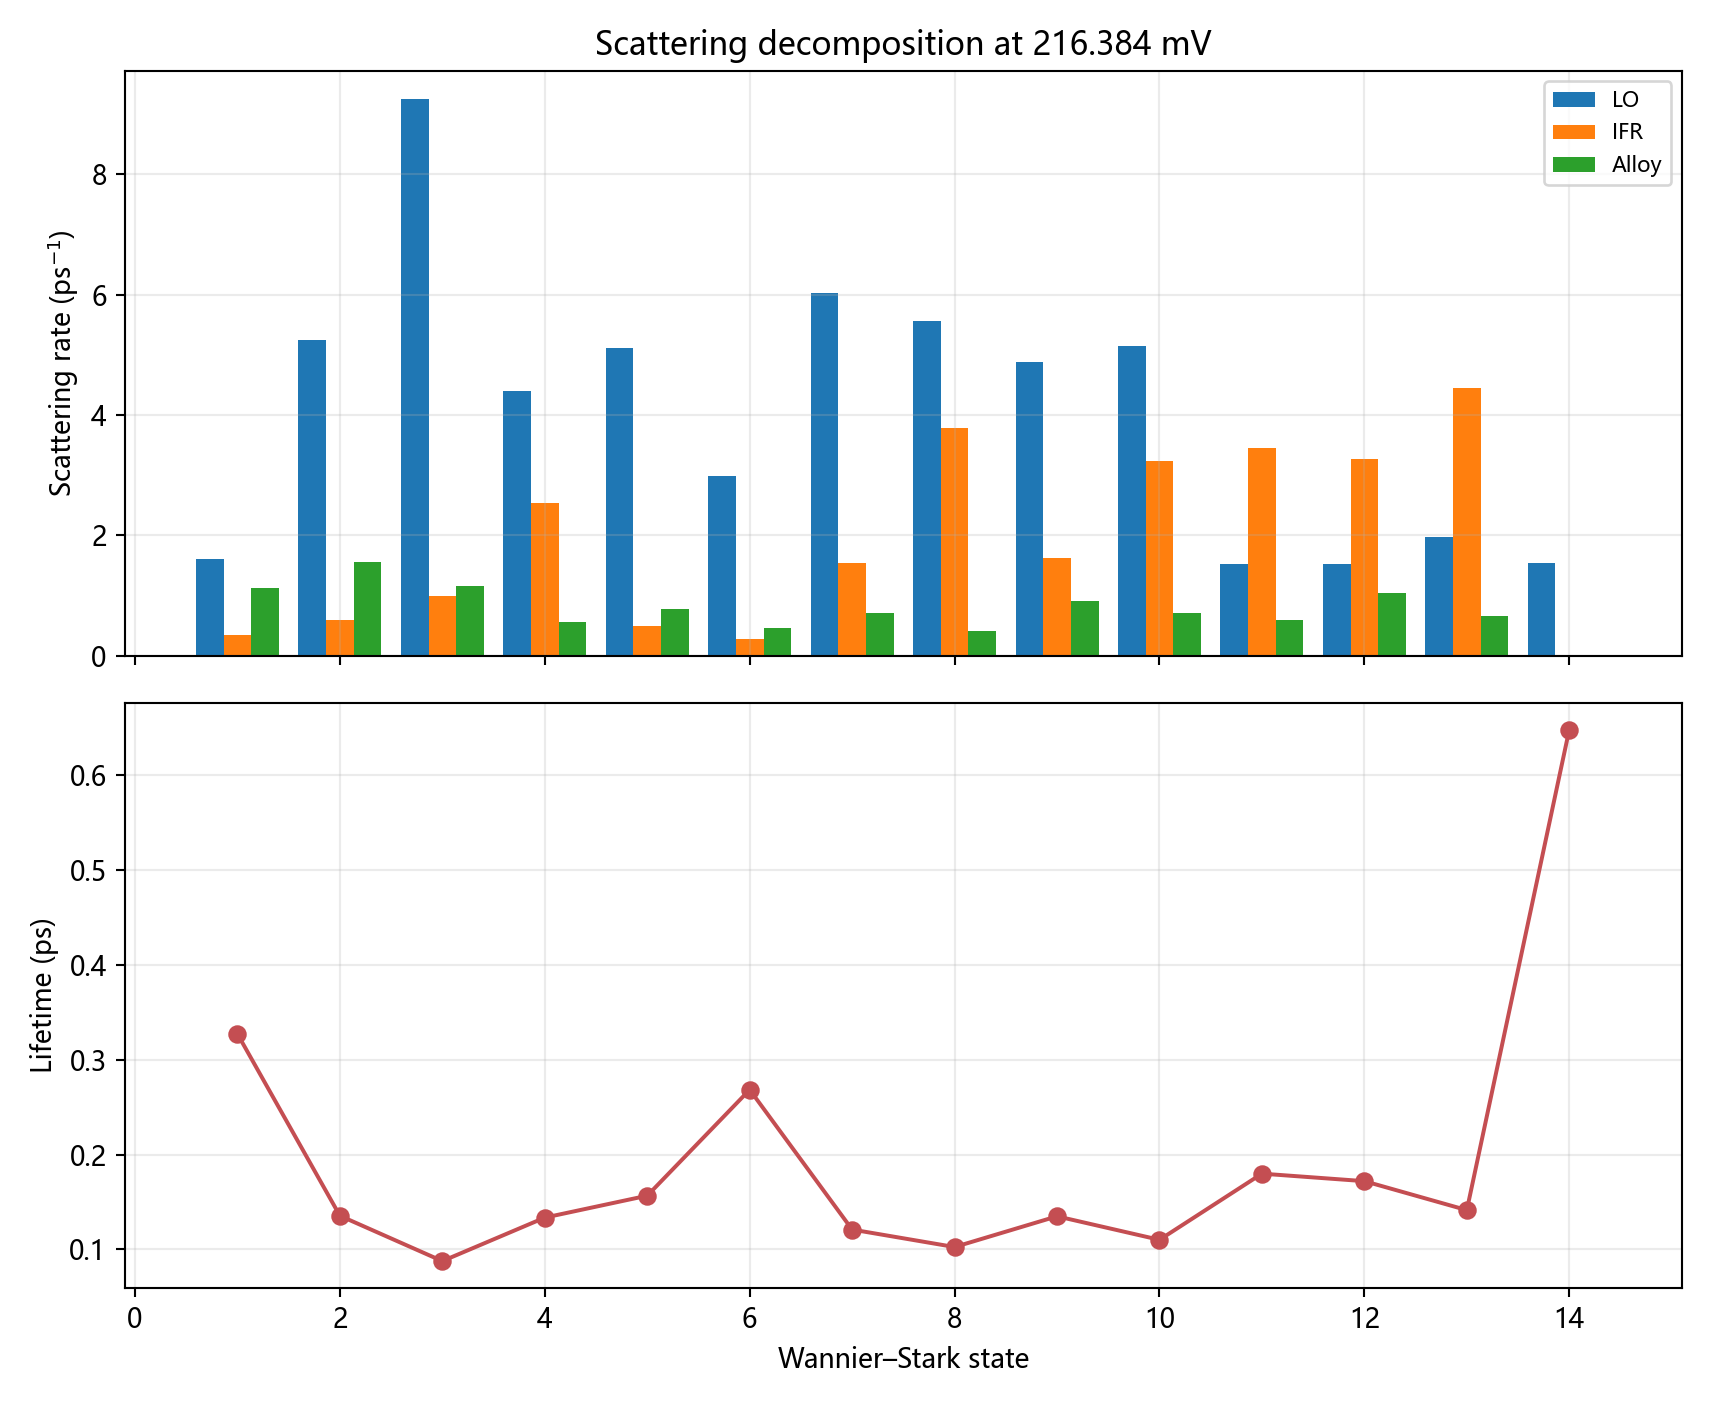

The file beside this chart, header and first rows:
state, lifetime_ps, LO_rate_per_ps, IFR_rate_per_ps, alloy_rate_per_ps
1.000000000000000000e+00, 3.270500000000000074e-01, 1.600319999999999965e+00, 3.345420000000000060e-01, 1.122770000000000046e+00
2.000000000000000000e+00, 1.355069999999999886e-01, 5.243030000000000079e+00, 5.869360000000000133e-01, 1.549719999999999986e+00
3.000000000000000000e+00, 8.777480000000000004e-02, 9.253849999999999909e+00, 9.908259999999999845e-01, 1.148109999999999964e+00
4.000000000000000000e+00, 1.335709999999999953e-01, 4.392559999999999576e+00, 2.535559999999999814e+00, 5.585229999999999917e-01
5.000000000000000000e+00, 1.566529999999999867e-01, 5.116399999999999615e+00, 4.915900000000000269e-01, 7.755379999999999496e-01
6.000000000000000000e+00, 2.682820000000000205e-01, 2.990580000000000016e+00, 2.814650000000000207e-01, 4.553740000000000010e-01
7.000000000000000000e+00, 1.209900000000000003e-01, 6.017459999999999809e+00, 1.535730000000000040e+00, 7.119330000000000380e-01
8.000000000000000000e+00, 1.025950000000000056e-01, 5.563340000000000174e+00, 3.783389999999999809e+00, 4.002939999999999832e-01
9.000000000000000000e+00, 1.349549999999999916e-01, 4.885939999999999728e+00, 1.618130000000000068e+00, 9.058089999999999753e-01
1.000000000000000000e+01, 1.101759999999999962e-01, 5.138049999999999784e+00, 3.231819999999999915e+00, 7.065029999999999921e-01
1.100000000000000000e+01, 1.798770000000000091e-01, 1.522559999999999913e+00, 3.442009999999999792e+00, 5.947949999999999626e-01
1.200000000000000000e+01, 1.719670000000000087e-01, 1.513810000000000100e+00, 3.260909999999999975e+00, 1.040370000000000017e+00
1.300000000000000000e+01, 1.414729999999999877e-01, 1.970630000000000104e+00, 4.444009999999999572e+00, 6.538129999999999775e-01
1.400000000000000000e+01, 6.475469999999999837e-01, 1.533689999999999998e+00, 4.273660000000000306e-03, 6.321059999999999873e-03
